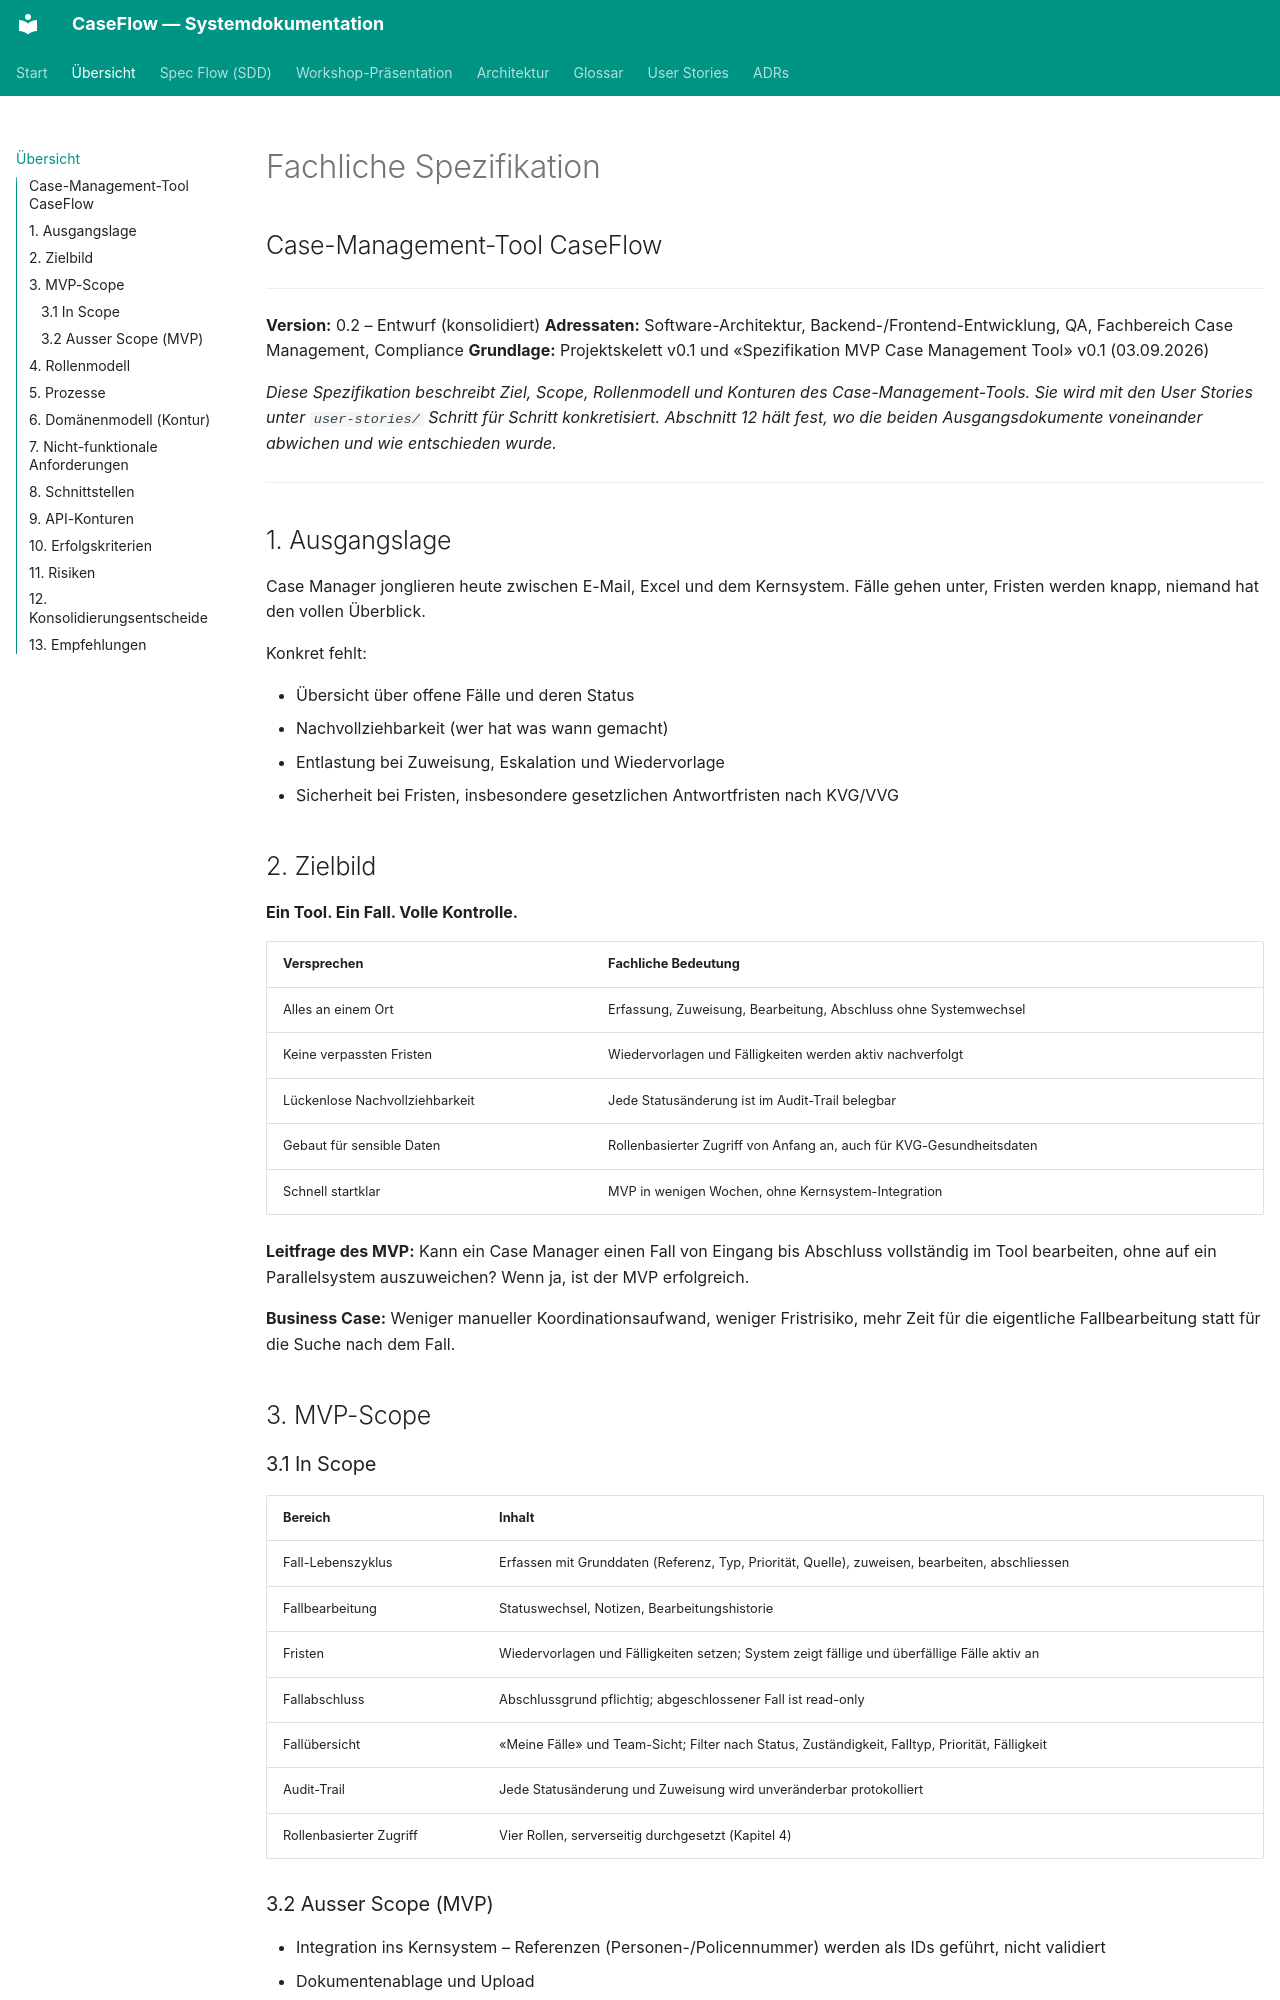

repository: LukasW/caseflow-mvp · page: high-level-specification/index.html · generator: mkdocs

# Fachliche Spezifikation

## Case-Management-Tool CaseFlow

---

**Version:** 0.2 – Entwurf (konsolidiert)
**Adressaten:** Software-Architektur, Backend-/Frontend-Entwicklung, QA, Fachbereich Case Management, Compliance
**Grundlage:** Projektskelett v0.1 und «Spezifikation MVP Case Management Tool» v0.1 (03.09.2026)

*Diese Spezifikation beschreibt Ziel, Scope, Rollenmodell und Konturen des
Case-Management-Tools. Sie wird mit den User Stories unter `user-stories/`
Schritt für Schritt konkretisiert. Abschnitt 12 hält fest, wo die beiden
Ausgangsdokumente voneinander abwichen und wie entschieden wurde.*

---

## 1. Ausgangslage

Case Manager jonglieren heute zwischen E-Mail, Excel und dem Kernsystem. Fälle
gehen unter, Fristen werden knapp, niemand hat den vollen Überblick.

Konkret fehlt:

- Übersicht über offene Fälle und deren Status
- Nachvollziehbarkeit (wer hat was wann gemacht)
- Entlastung bei Zuweisung, Eskalation und Wiedervorlage
- Sicherheit bei Fristen, insbesondere gesetzlichen Antwortfristen nach KVG/VVG

## 2. Zielbild

**Ein Tool. Ein Fall. Volle Kontrolle.**

| Versprechen | Fachliche Bedeutung |
| --- | --- |
| Alles an einem Ort | Erfassung, Zuweisung, Bearbeitung, Abschluss ohne Systemwechsel |
| Keine verpassten Fristen | Wiedervorlagen und Fälligkeiten werden aktiv nachverfolgt |
| Lückenlose Nachvollziehbarkeit | Jede Statusänderung ist im Audit-Trail belegbar |
| Gebaut für sensible Daten | Rollenbasierter Zugriff von Anfang an, auch für KVG-Gesundheitsdaten |
| Schnell startklar | MVP in wenigen Wochen, ohne Kernsystem-Integration |

**Leitfrage des MVP:** Kann ein Case Manager einen Fall von Eingang bis
Abschluss vollständig im Tool bearbeiten, ohne auf ein Parallelsystem
auszuweichen? Wenn ja, ist der MVP erfolgreich.

**Business Case:** Weniger manueller Koordinationsaufwand, weniger Fristrisiko,
mehr Zeit für die eigentliche Fallbearbeitung statt für die Suche nach dem Fall.

## 3. MVP-Scope

### 3.1 In Scope

| Bereich | Inhalt |
| --- | --- |
| Fall-Lebenszyklus | Erfassen mit Grunddaten (Referenz, Typ, Priorität, Quelle), zuweisen, bearbeiten, abschliessen |
| Fallbearbeitung | Statuswechsel, Notizen, Bearbeitungshistorie |
| Fristen | Wiedervorlagen und Fälligkeiten setzen; System zeigt fällige und überfällige Fälle aktiv an |
| Fallabschluss | Abschlussgrund pflichtig; abgeschlossener Fall ist read-only |
| Fallübersicht | «Meine Fälle» und Team-Sicht; Filter nach Status, Zuständigkeit, Falltyp, Priorität, Fälligkeit |
| Audit-Trail | Jede Statusänderung und Zuweisung wird unveränderbar protokolliert |
| Rollenbasierter Zugriff | Vier Rollen, serverseitig durchgesetzt (Kapitel 4) |
